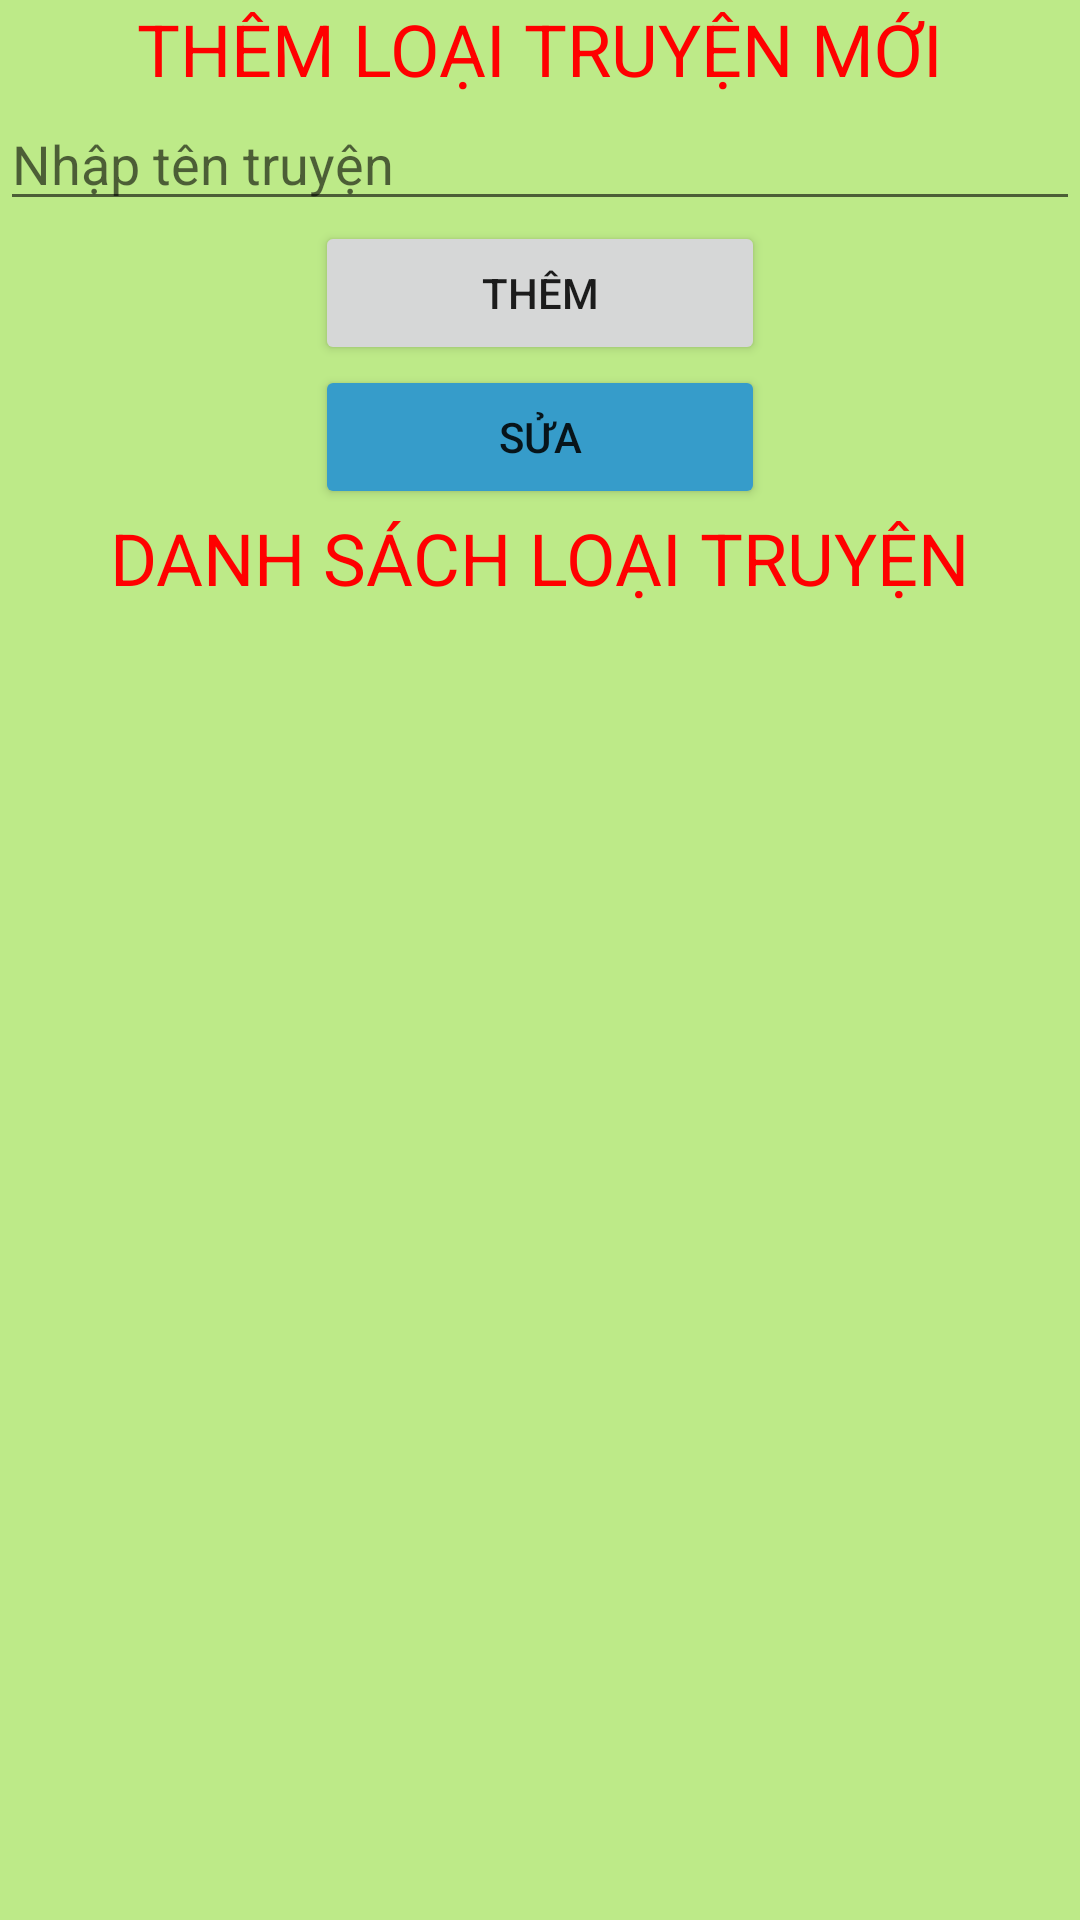

Android layout source for this screen:
<!-- AndroidManifest.xml: application theme Theme.DuAnMauAssignment -->
<!-- res/layout/fragment_qlloaisach.xml -->
<?xml version="1.0" encoding="utf-8"?>
<LinearLayout xmlns:android="http://schemas.android.com/apk/res/android"
    android:layout_width="match_parent"
    android:layout_height="match_parent"
    android:orientation="vertical"
    android:background="#BDEA88"
    android:gravity="center">
    <TextView
        android:layout_width="wrap_content"
        android:layout_height="wrap_content"
        android:text="THÊM LOẠI TRUYỆN MỚI"
        android:textColor="#FF0000"
        android:textSize="24sp"/>
    <EditText
        android:id="@+id/edtLoaiSach"
        android:layout_width="match_parent"
        android:layout_height="wrap_content"
        android:hint="Nhập tên truyện"/>
    <Button
        android:id="@+id/btnThem"
        android:layout_width="150dp"
        android:layout_height="wrap_content"
        android:text="Thêm"/>
    <Button
        android:id="@+id/btnSua"
        android:layout_width="150dp"
        android:layout_height="wrap_content"
        android:text="Sửa"
        android:backgroundTint="#369CCA"/>
    <TextView
        android:layout_width="wrap_content"
        android:layout_height="wrap_content"
        android:text="DANH SÁCH LOẠI TRUYỆN"
        android:textColor="#FF0000"
        android:textSize="24sp"/>
    <androidx.recyclerview.widget.RecyclerView
        android:id="@+id/recyclerLoaiSach"
        android:layout_width="match_parent"
        android:layout_height="match_parent"/>
</LinearLayout>
<!-- resources referenced by this layout -->
<resources>
  <style name="Theme.DuAnMauAssignment" parent="Theme.MaterialComponents.DayNight.NoActionBar">
          
          <item name="colorPrimary">@color/purple_500</item>
          <item name="colorPrimaryVariant">@color/purple_700</item>
          <item name="colorOnPrimary">@color/white</item>
          
          <item name="colorSecondary">@color/teal_200</item>
          <item name="colorSecondaryVariant">@color/teal_700</item>
          <item name="colorOnSecondary">@color/black</item>
          
          <item name="android:statusBarColor" tools:targetApi="l">?attr/colorPrimaryVariant</item>
          
      </style>
  <!-- not gathered from this repository: default colours our renderer supplied (Android Studio template values) -->
  <color name="purple_500">#FF6200EE</color>
  <color name="purple_700">#FF3700B3</color>
  <color name="teal_200">#FF03DAC5</color>
  <color name="teal_700">#FF018786</color>
  <color name="black">#FF000000</color>
  <color name="white">#FFFFFFFF</color>
</resources>
